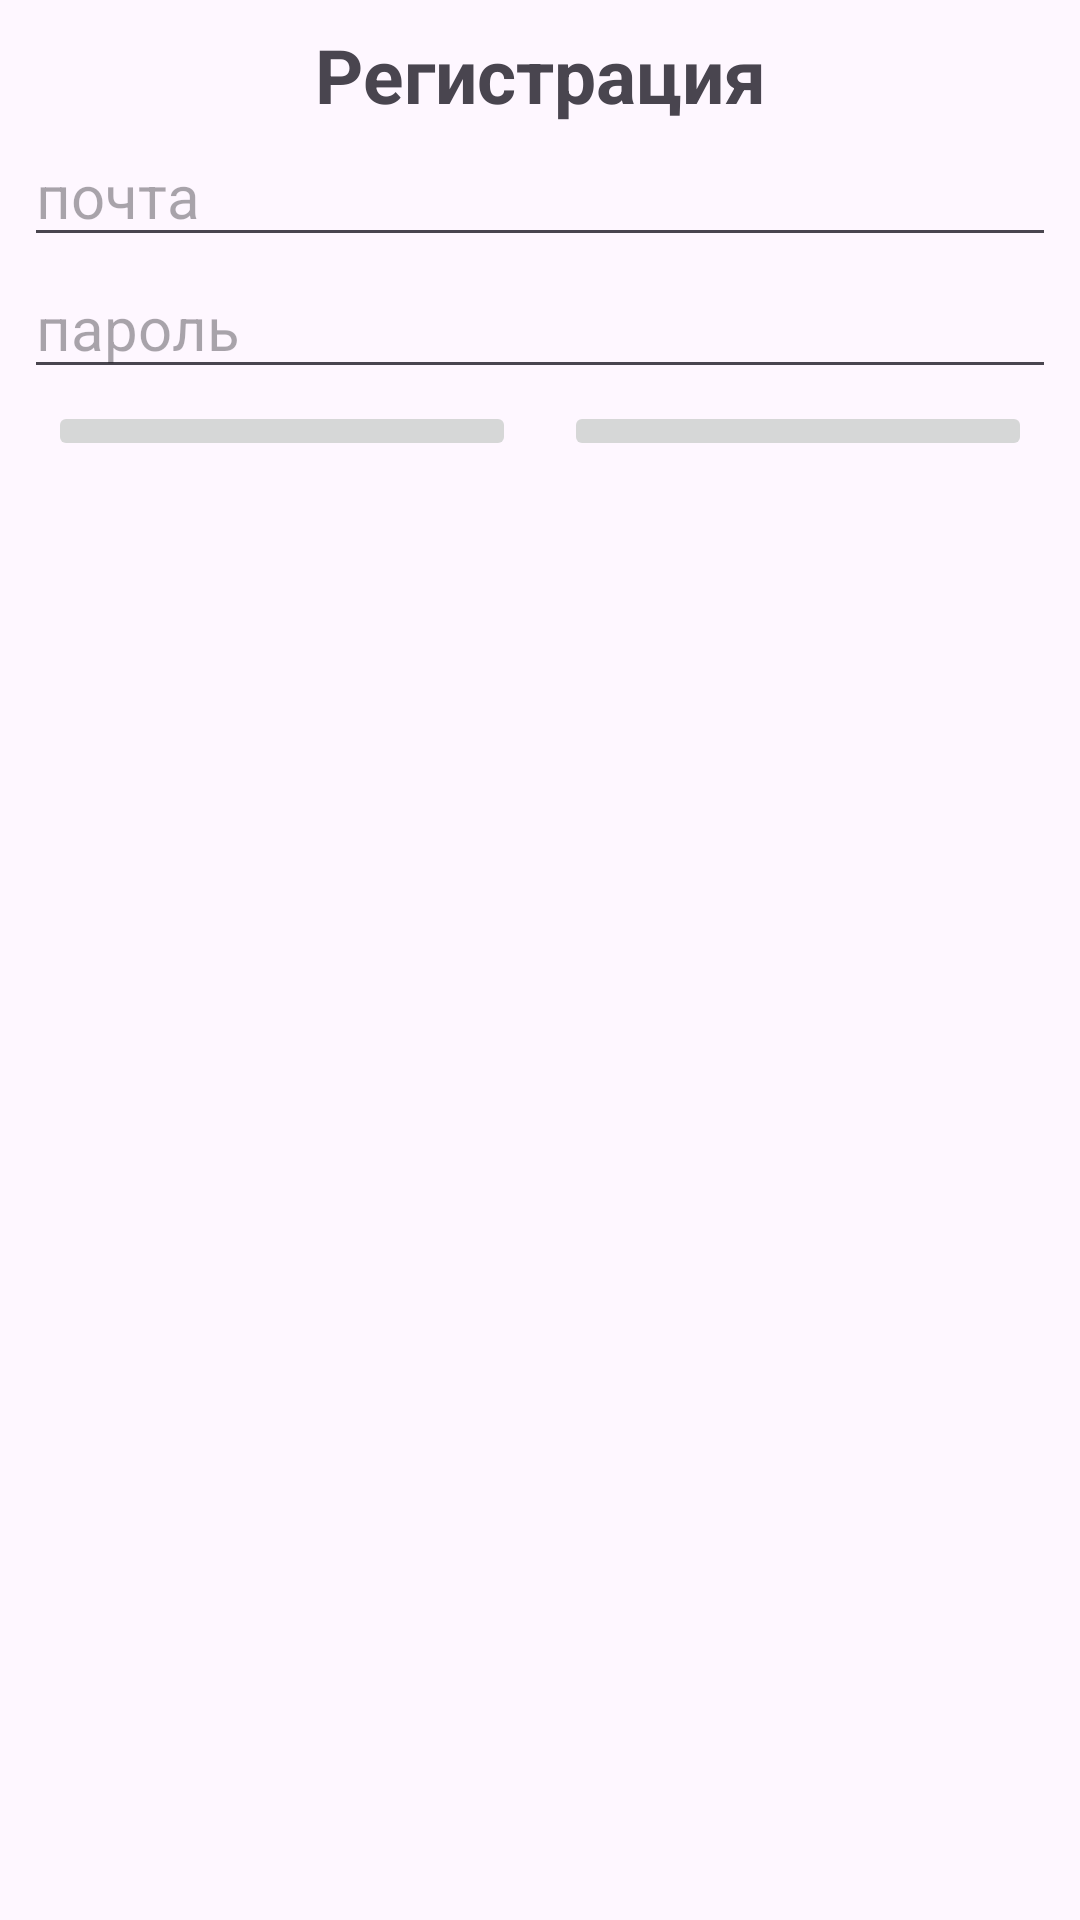

This screen was rendered from an Android layout file. Write that file and the resources it references.
<!-- AndroidManifest.xml: application theme Theme.TanyaFinances -->
<!-- res/layout/register_window.xml -->
<?xml version="1.0" encoding="utf-8"?>
<LinearLayout xmlns:android="http://schemas.android.com/apk/res/android"
    android:layout_width="match_parent"
    android:layout_height="match_parent"
    xmlns:app="http://schemas.android.com/apk/res-auto"
    android:orientation="vertical"
    android:padding="8dp">

    <TextView
        android:id="@+id/textView5"
        android:layout_width="match_parent"
        android:layout_height="wrap_content"
        android:text="Регистрация"
        android:textAlignment="center"
        android:textSize="25sp"
        android:textStyle="bold" />

    <EditText
        android:id="@+id/registration_email"
        android:layout_width="match_parent"
        android:layout_height="wrap_content"
        android:ems="10"
        android:hint="почта"
        android:inputType="text|textEmailAddress"
        android:textSize="20sp" />

    <EditText
        android:id="@+id/registration_password"
        android:layout_width="match_parent"
        android:layout_height="wrap_content"
        android:ems="10"
        android:hint="пароль"
        android:inputType="text|textPassword"
        android:textSize="20sp" />

    <LinearLayout
        android:layout_width="match_parent"
        android:layout_height="wrap_content"
        android:orientation="horizontal"
        android:layout_marginTop="4dp">

        <ImageButton
            android:id="@+id/registration_cancelBtn"
            android:layout_width="0dp"
            android:layout_height="wrap_content"
            android:layout_weight="1"
            android:layout_marginHorizontal="8dp"
            android:src="@drawable/baseline_cancel_presentation_24" />

        <ImageButton
            android:id="@+id/registration_regBtn"
            android:layout_width="0dp"
            android:layout_height="wrap_content"
            android:layout_weight="1"
            android:layout_marginHorizontal="8dp"
            android:src="@drawable/baseline_check_24" />
    </LinearLayout>
</LinearLayout>
<!-- resources referenced by this layout -->
<resources>
  <style name="Theme.TanyaFinances" parent="Base.Theme.TanyaFinances" />
  <style name="Base.Theme.TanyaFinances" parent="Theme.Material3.DayNight.NoActionBar">
          
          
      </style>
</resources>
